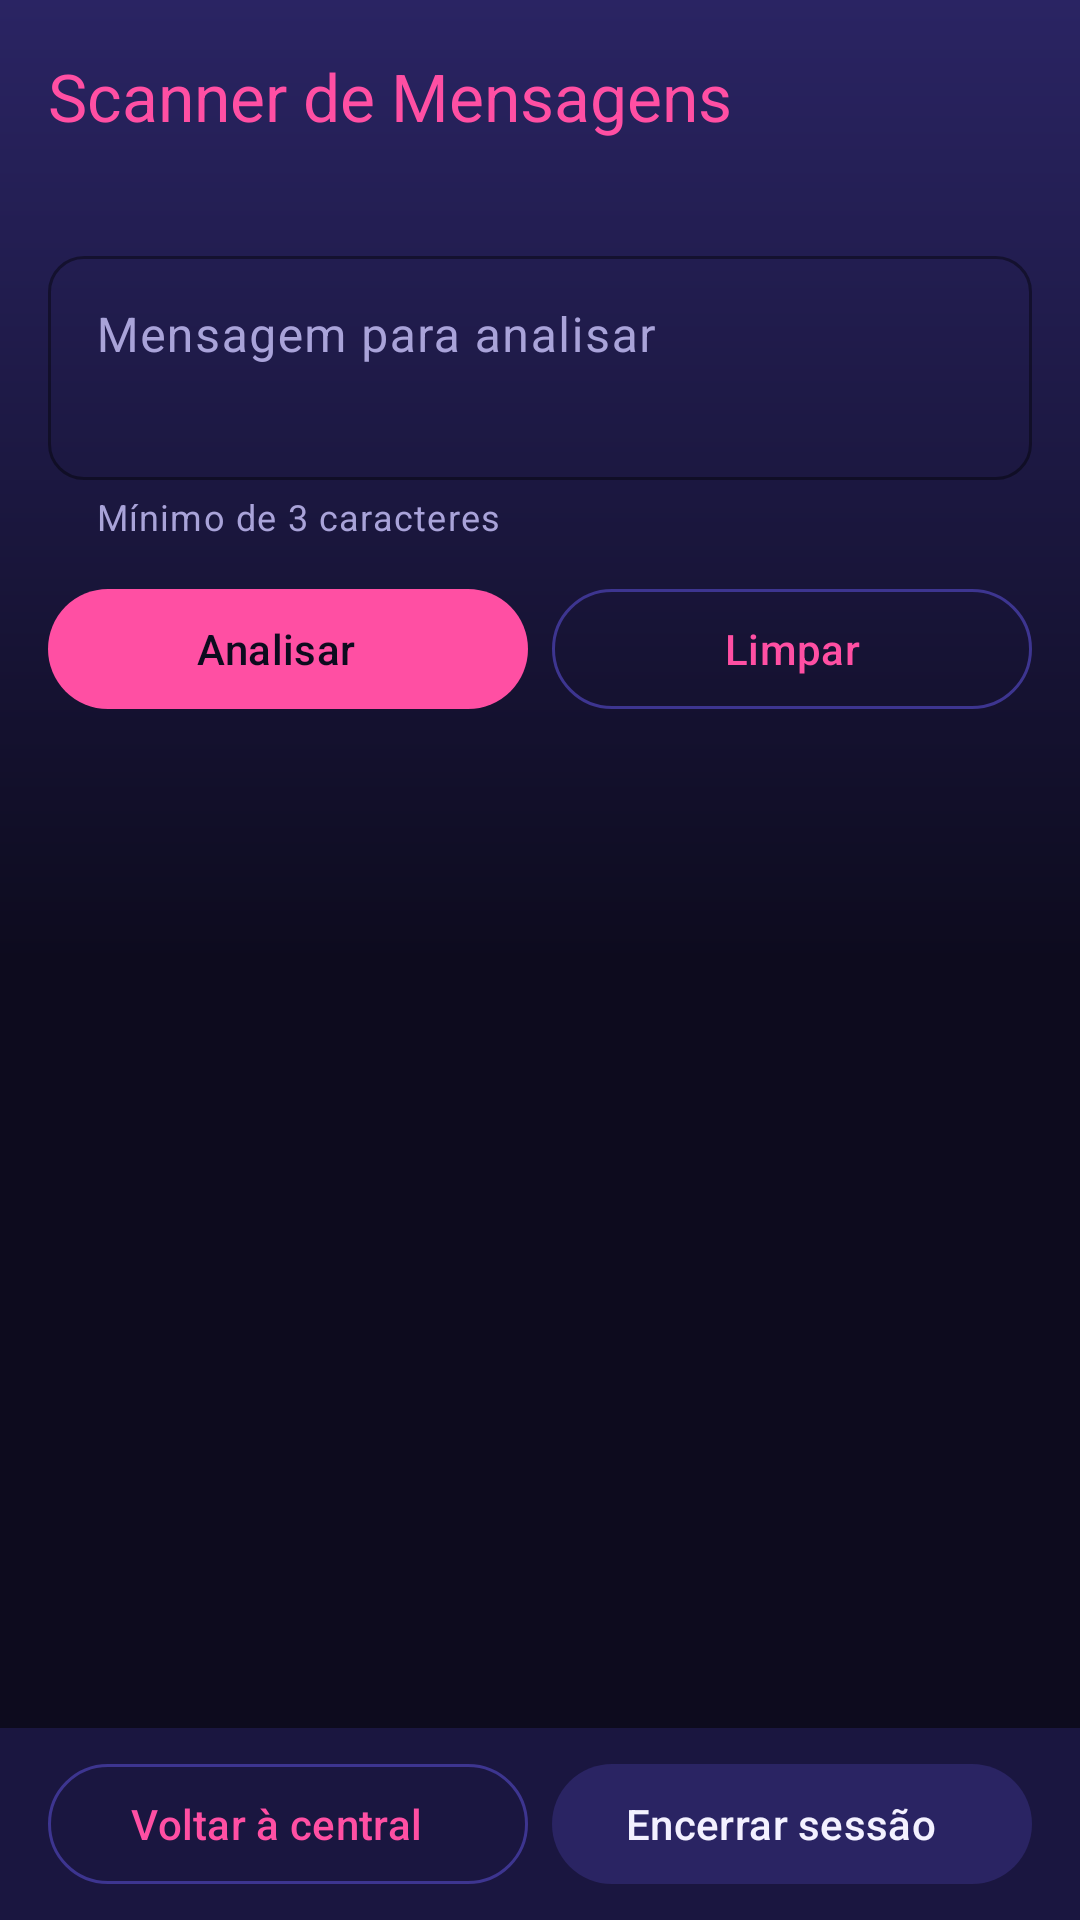

Layout XML and referenced resources for this Android screen:
<!-- AndroidManifest.xml: application theme Theme.PocketArcade -->
<!-- res/layout/activity_scanner_mensagens.xml -->
<?xml version="1.0" encoding="utf-8"?>
<LinearLayout xmlns:android="http://schemas.android.com/apk/res/android"
    xmlns:app="http://schemas.android.com/apk/res-auto"
    xmlns:tools="http://schemas.android.com/tools"
    android:id="@+id/layoutRaizScanner"
    android:layout_width="match_parent"
    android:layout_height="match_parent"
    android:background="@drawable/bg_tela_arcade"
    android:orientation="vertical"
    tools:context=".ScannerMensagensActivity">

    <com.google.android.material.appbar.MaterialToolbar
        android:id="@+id/toolbarScanner"
        style="@style/PocketArcade.Toolbar"
        android:layout_width="match_parent"
        android:layout_height="wrap_content"
        app:navigationContentDescription="@string/cd_voltar"
        app:navigationIcon="@drawable/ic_voltar"
        app:title="@string/titulo_scanner"
        tools:subtitle="Jogador: Ana" />

    <androidx.core.widget.NestedScrollView
        android:id="@+id/scrollScanner"
        android:layout_width="match_parent"
        android:layout_height="0dp"
        android:layout_weight="1">

        <LinearLayout
            android:layout_width="match_parent"
            android:layout_height="wrap_content"
            android:orientation="vertical"
            android:padding="@dimen/margem_tela">

            <com.google.android.material.textfield.TextInputLayout
                android:id="@+id/tilMensagem"
                style="@style/PocketArcade.CampoTexto"
                android:layout_width="match_parent"
                android:layout_height="wrap_content"
                android:hint="@string/hint_mensagem"
                app:helperText="@string/ajuda_mensagem"
                app:startIconContentDescription="@string/hint_mensagem"
                app:startIconDrawable="@drawable/ic_mensagem">

                <com.google.android.material.textfield.TextInputEditText
                    android:id="@+id/etMensagem"
                    android:layout_width="match_parent"
                    android:layout_height="wrap_content"
                    android:gravity="top|start"
                    android:inputType="textMultiLine|textCapSentences"
                    android:maxLength="300"
                    android:minLines="2" />
            </com.google.android.material.textfield.TextInputLayout>

            <LinearLayout
                android:layout_width="match_parent"
                android:layout_height="wrap_content"
                android:layout_marginTop="@dimen/margem_media"
                android:orientation="horizontal">

                <com.google.android.material.button.MaterialButton
                    android:id="@+id/btnAnalisar"
                    style="@style/Widget.Material3.Button.Icon"
                    android:layout_width="0dp"
                    android:layout_height="wrap_content"
                    android:layout_marginEnd="@dimen/margem_pequena"
                    android:layout_weight="1"
                    android:text="@string/botao_analisar"
                    app:icon="@drawable/ic_lupa" />

                <com.google.android.material.button.MaterialButton
                    android:id="@+id/btnLimpar"
                    style="@style/Widget.Material3.Button.OutlinedButton"
                    android:layout_width="0dp"
                    android:layout_height="wrap_content"
                    android:layout_weight="1"
                    android:text="@string/botao_limpar" />
            </LinearLayout>

            
            <com.google.android.material.card.MaterialCardView
                android:id="@+id/cardResultadoScanner"
                style="@style/PocketArcade.Painel"
                android:layout_width="match_parent"
                android:layout_height="wrap_content"
                android:layout_marginTop="@dimen/margem_tela"
                android:visibility="gone"
                app:strokeColor="@color/neon_ciano"
                tools:visibility="visible">

                <TableLayout
                    android:id="@+id/tabelaResultado"
                    android:layout_width="match_parent"
                    android:layout_height="wrap_content"
                    android:padding="@dimen/margem_tela"
                    android:shrinkColumns="1"
                    android:stretchColumns="0">

                    <TableRow>

                        <TextView
                            android:id="@+id/tvCabecalhoMedida"
                            style="@style/PocketArcade.Rotulo"
                            android:paddingBottom="@dimen/margem_pequena"
                            android:text="@string/cabecalho_medida" />

                        <TextView
                            android:id="@+id/tvCabecalhoResultado"
                            style="@style/PocketArcade.Rotulo"
                            android:gravity="end"
                            android:paddingBottom="@dimen/margem_pequena"
                            android:text="@string/cabecalho_resultado" />
                    </TableRow>

                    <TableRow>

                        <TextView
                            style="@style/PocketArcade.CelulaTabela"
                            android:text="@string/medida_caracteres" />

                        <TextView
                            android:id="@+id/tvResultadoCaracteres"
                            style="@style/PocketArcade.CelulaTabela.Valor"
                            tools:text="3" />
                    </TableRow>

                    <TableRow>

                        <TextView
                            style="@style/PocketArcade.CelulaTabela"
                            android:text="@string/medida_palavras" />

                        <TextView
                            android:id="@+id/tvResultadoPalavras"
                            style="@style/PocketArcade.CelulaTabela.Valor"
                            tools:text="1" />
                    </TableRow>

                    <TableRow>

                        <TextView
                            style="@style/PocketArcade.CelulaTabela"
                            android:text="@string/medida_vogais" />

                        <TextView
                            android:id="@+id/tvResultadoVogais"
                            style="@style/PocketArcade.CelulaTabela.Valor"
                            tools:text="2" />
                    </TableRow>

                    <TableRow>

                        <TextView
                            style="@style/PocketArcade.CelulaTabela"
                            android:text="@string/medida_invertido" />

                        <TextView
                            android:id="@+id/tvResultadoInvertido"
                            style="@style/PocketArcade.CelulaTabela.Valor"
                            android:layout_marginStart="@dimen/margem_media"
                            tools:text="anA" />
                    </TableRow>

                    <TableRow>

                        <TextView
                            style="@style/PocketArcade.CelulaTabela"
                            android:text="@string/medida_palindromo" />

                        <TextView
                            android:id="@+id/tvResultadoPalindromo"
                            style="@style/PocketArcade.CelulaTabela.Valor"
                            tools:text="Sim" />
                    </TableRow>
                </TableLayout>
            </com.google.android.material.card.MaterialCardView>
        </LinearLayout>
    </androidx.core.widget.NestedScrollView>

    <include
        android:id="@+id/barraNavegacao"
        layout="@layout/barra_navegacao_desafio" />
</LinearLayout>
<!-- res/layout/barra_navegacao_desafio.xml (included above) -->
<?xml version="1.0" encoding="utf-8"?>
<LinearLayout xmlns:android="http://schemas.android.com/apk/res/android"
    xmlns:app="http://schemas.android.com/apk/res-auto"
    android:layout_width="match_parent"
    android:layout_height="wrap_content"
    android:background="@color/painel_arcade"
    android:orientation="horizontal"
    android:paddingHorizontal="@dimen/margem_tela"
    android:paddingVertical="@dimen/margem_pequena">

    <com.google.android.material.button.MaterialButton
        android:id="@+id/btnVoltarCentral"
        style="@style/Widget.Material3.Button.OutlinedButton.Icon"
        android:layout_width="0dp"
        android:layout_height="wrap_content"
        android:layout_marginEnd="@dimen/margem_pequena"
        android:layout_weight="1"
        android:text="@string/botao_voltar_central"
        app:icon="@drawable/ic_voltar" />

    <com.google.android.material.button.MaterialButton
        android:id="@+id/btnEncerrarSessao"
        style="@style/Widget.Material3.Button.TonalButton.Icon"
        android:layout_width="0dp"
        android:layout_height="wrap_content"
        android:layout_weight="1"
        android:text="@string/botao_encerrar_sessao"
        app:icon="@drawable/ic_sair" />
</LinearLayout>
<!-- resources referenced by this layout -->
<resources>
  <color name="neon_ciano">#22E0D0</color>
  <color name="painel_arcade">#1A1640</color>
  <dimen name="margem_media">12dp</dimen>
  <dimen name="margem_pequena">8dp</dimen>
  <dimen name="margem_tela">16dp</dimen>
  <!-- drawable bg_tela_arcade (drawable) -->
  <?xml version="1.0" encoding="utf-8"?>
  <shape xmlns:android="http://schemas.android.com/apk/res/android">
      <gradient
          android:angle="270"
          android:centerColor="@color/noite_arcade"
          android:endColor="@color/noite_arcade"
          android:startColor="@color/painel_destaque" />
  </shape>
  <string name="ajuda_mensagem">Mínimo de 3 caracteres</string>
  <string name="botao_analisar">Analisar</string>
  <string name="botao_encerrar_sessao">Encerrar sessão</string>
  <string name="botao_limpar">Limpar</string>
  <string name="botao_voltar_central">Voltar à central</string>
  <string name="cabecalho_medida">Medida</string>
  <string name="cabecalho_resultado">Resultado</string>
  <string name="cd_voltar">Voltar</string>
  <string name="hint_mensagem">Mensagem para analisar</string>
  <string name="medida_caracteres">Caracteres sem espaços</string>
  <string name="medida_invertido">Texto invertido</string>
  <string name="medida_palavras">Palavras</string>
  <string name="medida_palindromo">Palíndromo</string>
  <string name="medida_vogais">Vogais</string>
  <string name="titulo_scanner">Scanner de Mensagens</string>
  <style name="PocketArcade.CampoTexto" parent="Widget.Material3.TextInputLayout.OutlinedBox">
          <item name="boxStrokeColor">@color/neon_ciano</item>
          <item name="hintTextColor">@color/neon_ciano</item>
          <item name="boxCornerRadiusTopStart">12dp</item>
          <item name="boxCornerRadiusTopEnd">12dp</item>
          <item name="boxCornerRadiusBottomStart">12dp</item>
          <item name="boxCornerRadiusBottomEnd">12dp</item>
      </style>
  <style name="PocketArcade.CelulaTabela" parent="">
          <item name="android:paddingTop">10dp</item>
          <item name="android:paddingBottom">10dp</item>
          <item name="android:textColor">@color/texto_claro</item>
          <item name="android:textSize">15sp</item>
      </style>
  <style name="PocketArcade.CelulaTabela.Valor">
          <item name="android:textColor">@color/neon_ciano</item>
          <item name="android:textStyle">bold</item>
          <item name="android:gravity">end</item>
      </style>
  <style name="PocketArcade.Painel" parent="Widget.Material3.CardView.Filled">
          <item name="cardBackgroundColor">@color/painel_arcade</item>
          <item name="cardCornerRadius">@dimen/raio_painel</item>
          <item name="strokeColor">@color/borda_painel</item>
          <item name="strokeWidth">1dp</item>
      </style>
  <style name="PocketArcade.Rotulo" parent="">
          <item name="android:textColor">@color/texto_suave</item>
          <item name="android:textSize">12sp</item>
          <item name="android:textAllCaps">true</item>
          <item name="android:letterSpacing">0.1</item>
      </style>
  <style name="PocketArcade.Toolbar" parent="Widget.Material3.Toolbar">
          <item name="titleTextColor">@color/neon_rosa</item>
          <item name="subtitleTextColor">@color/texto_suave</item>
          <item name="navigationIconTint">@color/neon_ciano</item>
          <item name="android:background">@android:color/transparent</item>
      </style>
  <color name="noite_arcade">#0D0B1E</color>
  <color name="painel_destaque">#2A2463</color>
  <color name="texto_claro">#F3F1FF</color>
  <dimen name="raio_painel">20dp</dimen>
  <color name="borda_painel">#3D3590</color>
  <color name="texto_suave">#A9A3D9</color>
  <color name="neon_rosa">#FF4FA3</color>
  <color name="neon_rosa_escuro">#B8216E</color>
  <color name="neon_amarelo">#FFD23F</color>
  <color name="erro_arcade">#FF5C6C</color>
</resources>
